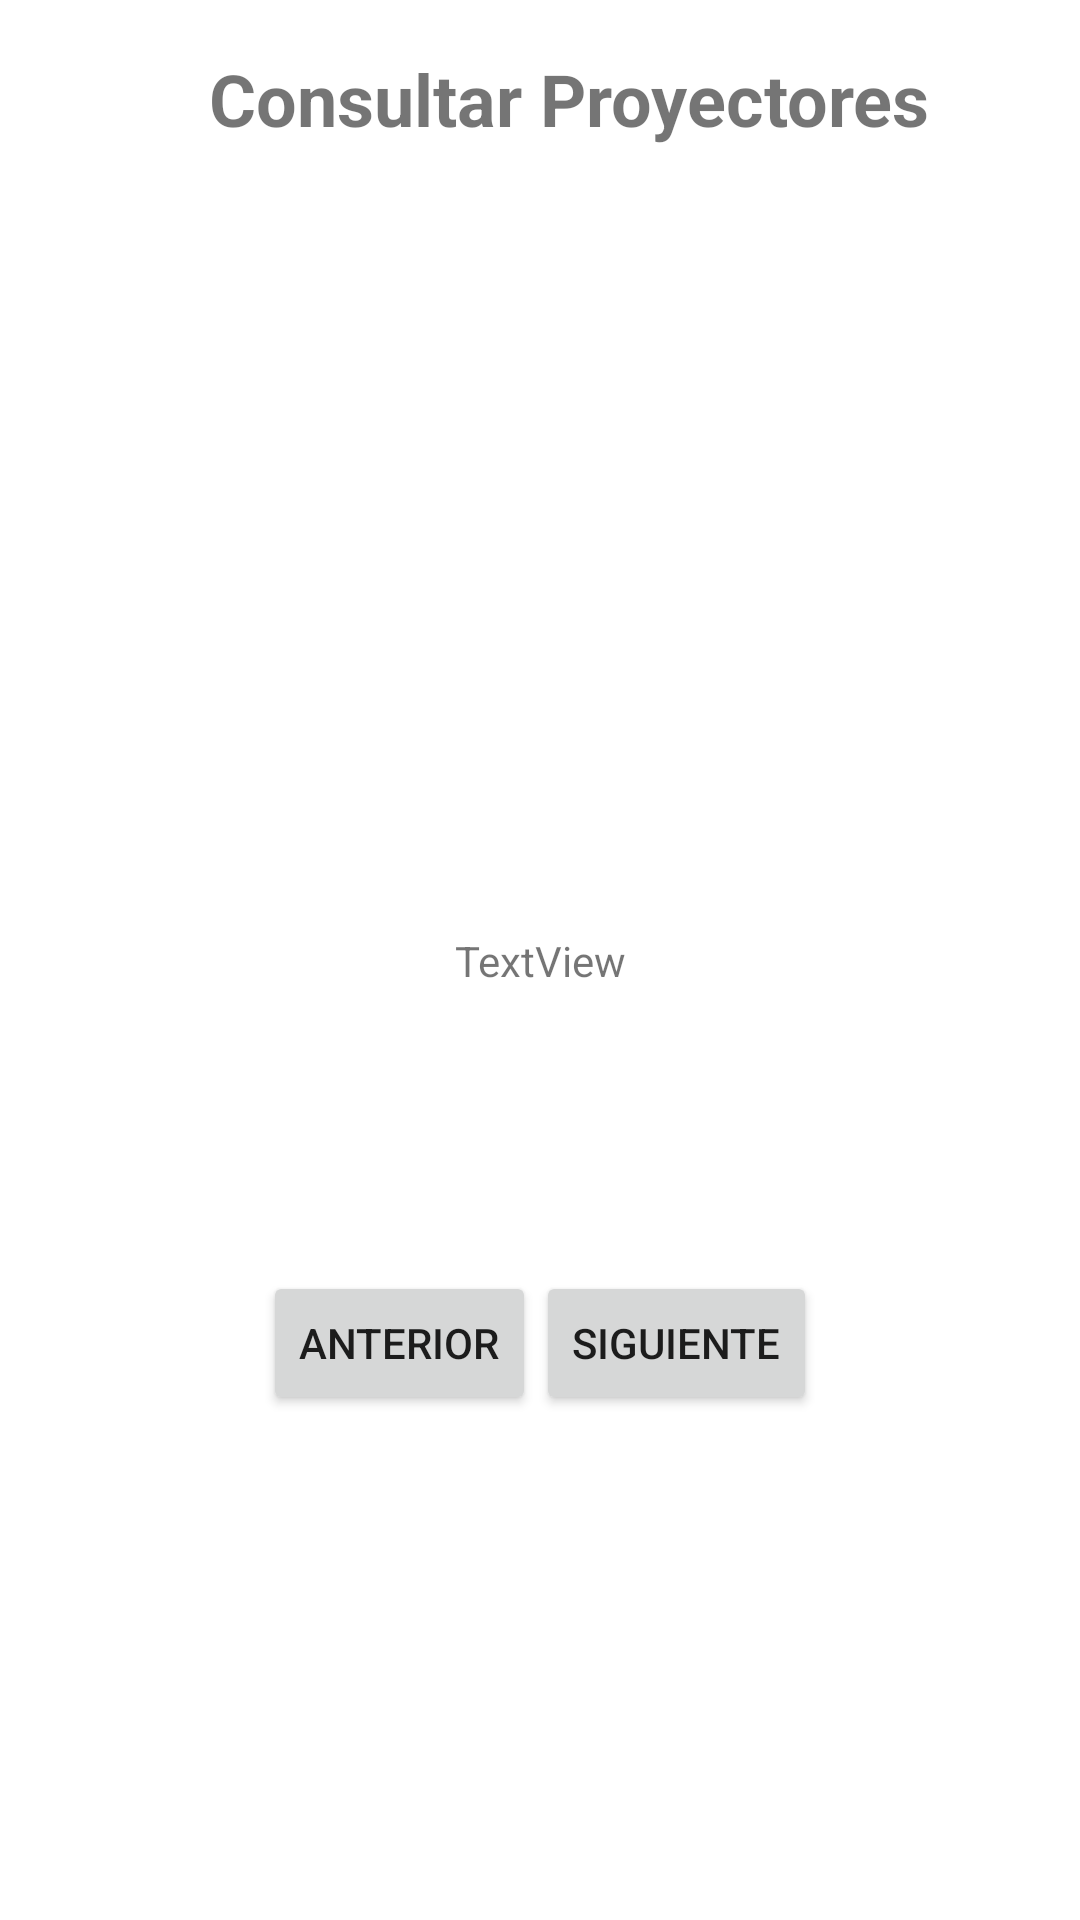

Here is an Android app screen rendered from its layout file. Give the layout XML and the strings, colors and styles it references.
<!-- AndroidManifest.xml: application theme AppTheme -->
<!-- res/layout/activity_consultar_proyector.xml -->
<?xml version="1.0" encoding="utf-8"?>
<android.support.constraint.ConstraintLayout xmlns:android="http://schemas.android.com/apk/res/android"
    xmlns:app="http://schemas.android.com/apk/res-auto"
    xmlns:tools="http://schemas.android.com/tools"
    android:layout_width="match_parent"
    android:layout_height="match_parent"
    android:background="?attr/colorBackgroundFloating"
    tools:context=".ConsultarProyector">

    <TextView
        android:id="@+id/proyec_text"
        android:layout_width="wrap_content"
        android:layout_height="36dp"
        android:layout_marginBottom="8dp"
        android:layout_marginEnd="8dp"
        android:layout_marginLeft="8dp"
        android:layout_marginRight="8dp"
        android:layout_marginStart="8dp"
        android:layout_marginTop="8dp"
        android:text="Consultar Proyectores"
        android:textColorLink="@android:color/background_dark"
        android:textSize="24sp"
        android:textStyle="bold"
        app:layout_constraintBottom_toBottomOf="parent"
        app:layout_constraintEnd_toEndOf="parent"
        app:layout_constraintHorizontal_bias="0.595"
        app:layout_constraintStart_toStartOf="parent"
        app:layout_constraintTop_toTopOf="parent"
        app:layout_constraintVertical_bias="0.015" />

    <TextView
        android:id="@+id/proyector_textView"
        android:layout_width="wrap_content"
        android:layout_height="wrap_content"
        android:layout_marginBottom="8dp"
        android:layout_marginEnd="8dp"
        android:layout_marginLeft="8dp"
        android:layout_marginRight="8dp"
        android:layout_marginStart="8dp"
        android:layout_marginTop="8dp"
        android:layout_weight="1"
        android:text="TextView"
        app:layout_constraintBottom_toBottomOf="parent"
        app:layout_constraintEnd_toEndOf="parent"
        app:layout_constraintStart_toStartOf="parent"
        app:layout_constraintTop_toTopOf="parent" />

    <LinearLayout
        android:layout_width="wrap_content"
        android:layout_height="wrap_content"
        android:layout_marginBottom="88dp"
        android:layout_marginTop="76dp"
        android:orientation="horizontal"
        app:layout_constraintBottom_toBottomOf="parent"
        app:layout_constraintLeft_toLeftOf="parent"
        app:layout_constraintRight_toRightOf="parent"
        app:layout_constraintTop_toBottomOf="@+id/proyector_textView"
        app:layout_constraintVertical_bias="0.183">

        <Button
            android:id="@+id/previous_button"
            android:layout_width="wrap_content"
            android:layout_height="wrap_content"
            android:layout_weight="1"
            android:drawableLeft="@drawable/arrow_left"
            android:drawablePadding="4dp"
            android:text="@string/previous_button" />

        <Button
            android:id="@+id/next_button"
            android:layout_width="wrap_content"
            android:layout_height="wrap_content"
            android:layout_weight="1"
            android:drawablePadding="4dp"
            android:drawableRight="@drawable/arrow_right"
            android:text="@string/next_button" />
    </LinearLayout>

</android.support.constraint.ConstraintLayout>
<!-- resources referenced by this layout -->
<resources>
  <string name="next_button">Siguiente</string>
  <string name="previous_button">Anterior</string>
  <style name="AppTheme" parent="Base.Theme.AppCompat.Light.DarkActionBar">
          
          <item name="colorPrimary">@color/verdeForest</item>
          <item name="colorPrimaryDark">@color/verdeForest</item>
          <item name="colorAccent">@color/verdeForest</item>
  
      </style>
  <color name="verdeForest"> #0B6233 </color>
</resources>
